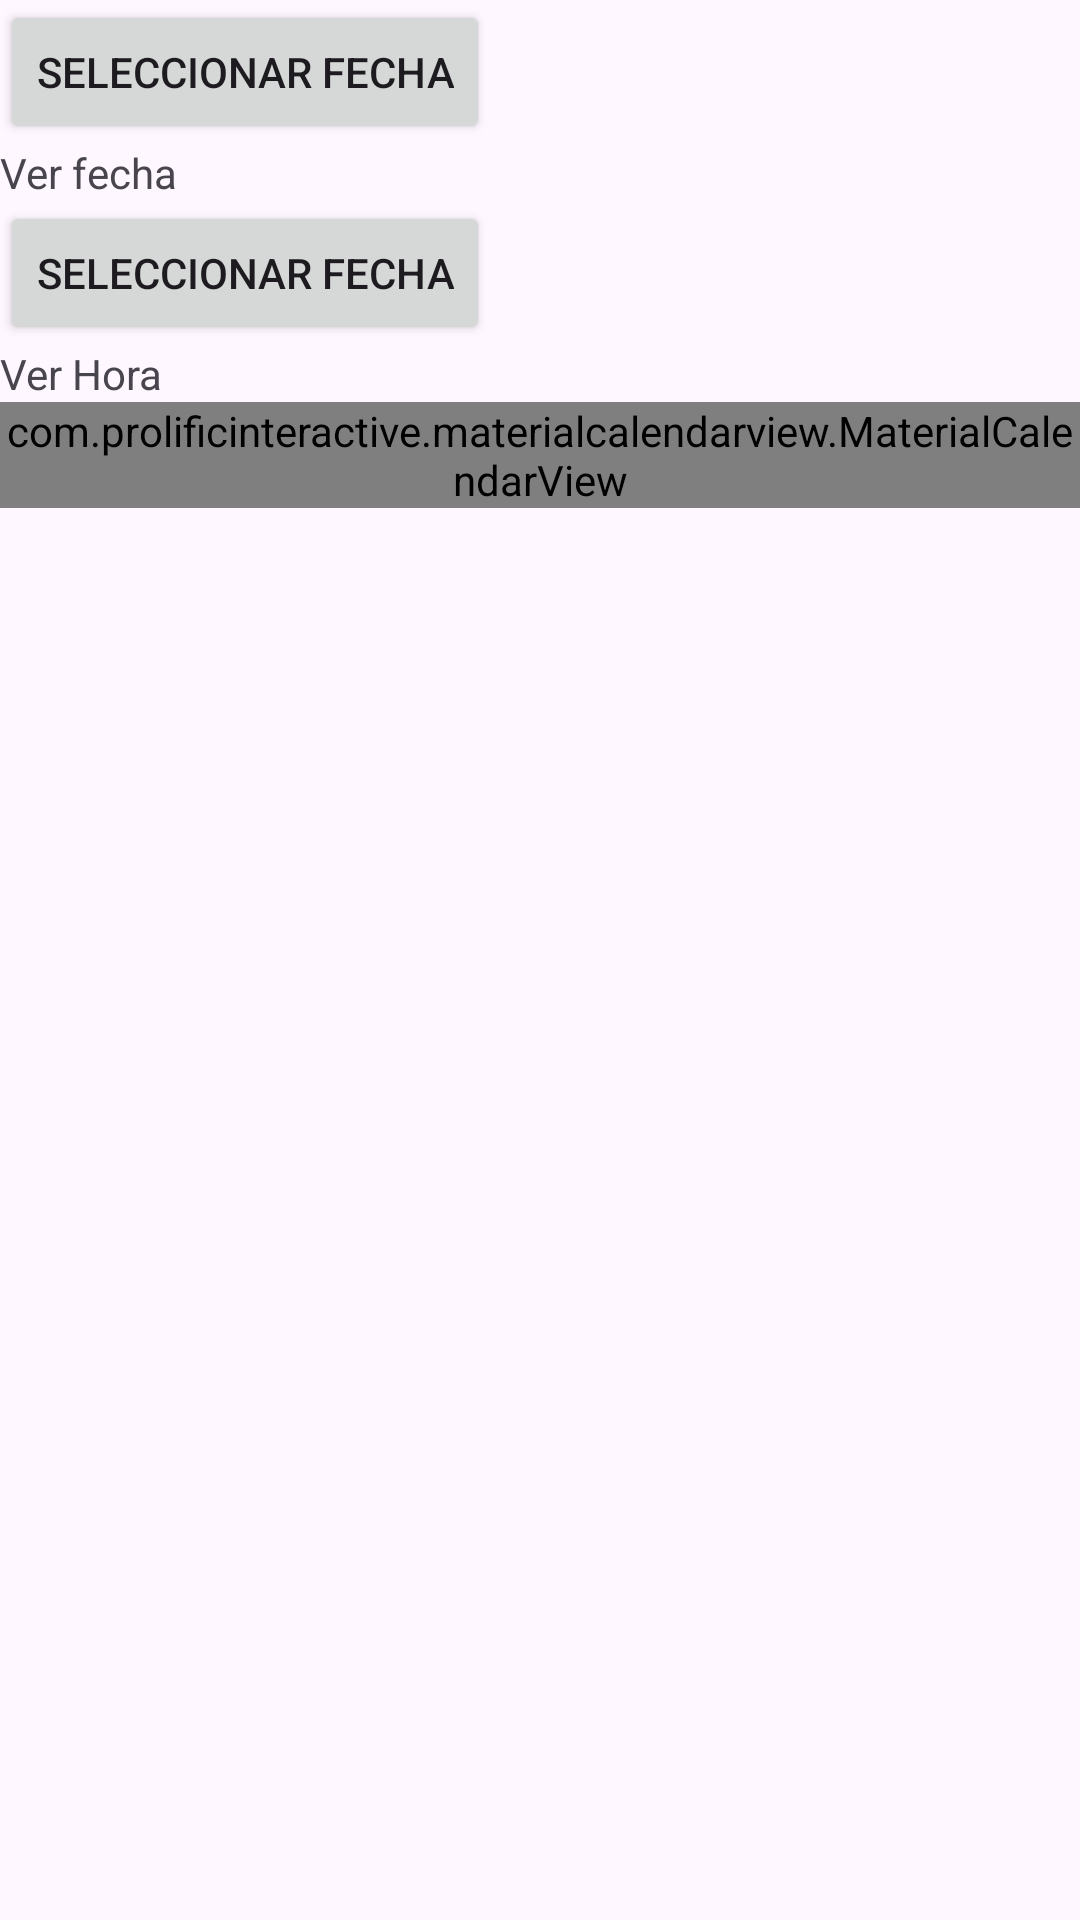

This screen was rendered from an Android layout file. Write that file and the resources it references.
<!-- AndroidManifest.xml: application theme Theme.Medicina -->
<!-- res/layout/fragment_agendar_cita.xml -->
<?xml version="1.0" encoding="utf-8"?>
<LinearLayout xmlns:android="http://schemas.android.com/apk/res/android"
    xmlns:tools="http://schemas.android.com/tools"
    android:layout_width="match_parent"
    android:layout_height="match_parent"
    xmlns:app="http://schemas.android.com/apk/res-auto"
    android:orientation="vertical"
    tools:context=".fragmentPaciente.AgendarCitaFragment">

    <Button
        android:id="@+id/fecha"
        android:layout_width="wrap_content"
        android:layout_height="wrap_content"
        android:text="Seleccionar Fecha" />

    <TextView
        android:id="@+id/tvVerFecha"
        android:text="Ver fecha"
        android:layout_width="match_parent"
        android:layout_height="wrap_content" />

    <Button
        android:id="@+id/hora"
        android:layout_width="wrap_content"
        android:layout_height="wrap_content"
        android:text="Seleccionar Fecha" />

    <TextView
        android:id="@+id/tvVerHora"
        android:text="Ver Hora"
        android:layout_width="match_parent"
        android:layout_height="wrap_content" />

    <com.prolificinteractive.materialcalendarview.MaterialCalendarView
        android:id="@+id/calendarView"
        android:layout_width="match_parent"
        android:layout_height="wrap_content" />




</LinearLayout>
<!-- resources referenced by this layout -->
<resources>
  <style name="Theme.Medicina" parent="Base.Theme.Medicina" />
  <style name="Base.Theme.Medicina" parent="Theme.Material3.DayNight.NoActionBar">
          
          
      </style>
</resources>
